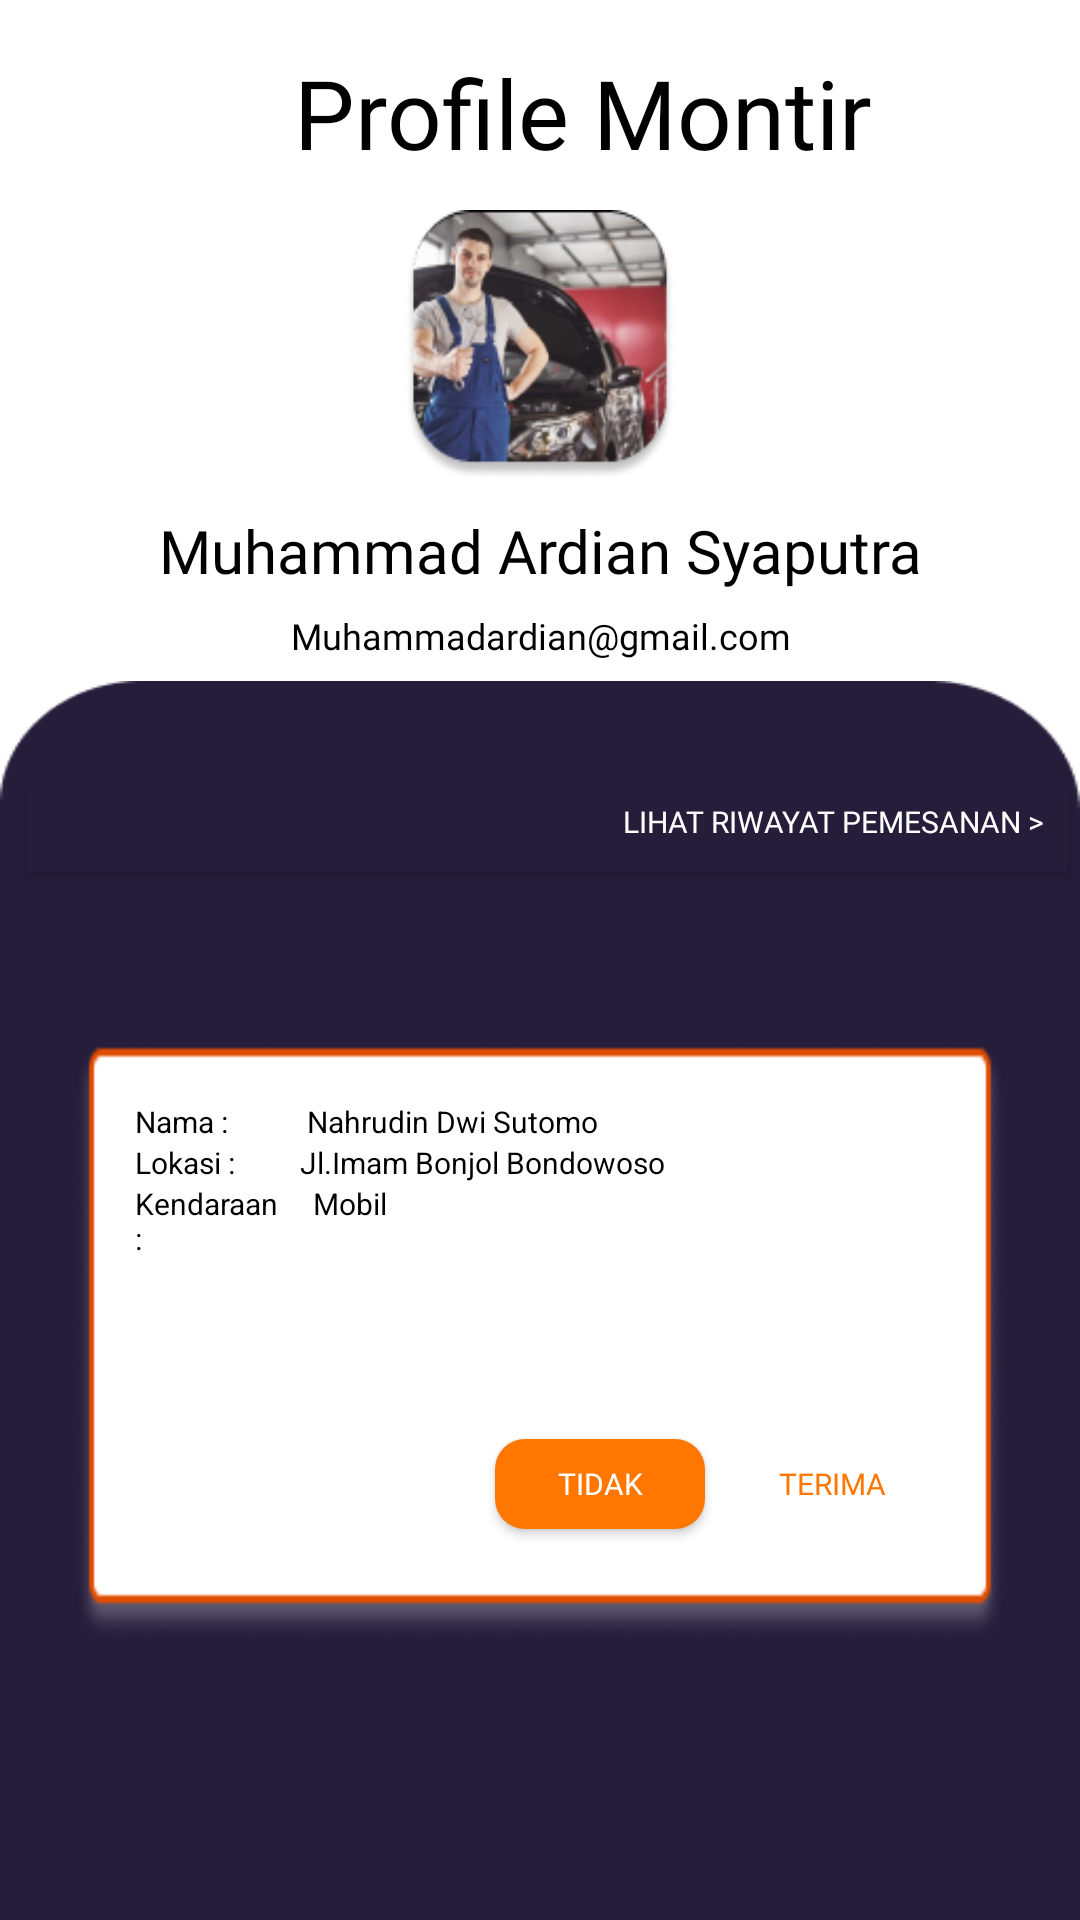

Produce the Android XML layout that renders to this screen, including the resource entries it uses.
<!-- AndroidManifest.xml: application theme Theme.MaterialComponents.Light.NoActionBar -->
<!-- res/layout/activity_profile_montir.xml -->
<?xml version="1.0" encoding="utf-8"?>
<LinearLayout xmlns:android="http://schemas.android.com/apk/res/android"
    xmlns:app="http://schemas.android.com/apk/res-auto"
    xmlns:tools="http://schemas.android.com/tools"
    android:layout_width="match_parent"
    android:layout_height="match_parent"
    android:orientation="vertical"
    android:background="@color/white"
    tools:context=".ProfileMontirActivity">

    <LinearLayout
        android:layout_marginRight="20dp"
        android:orientation="horizontal"
        android:layout_width="match_parent"
        android:layout_height="60dp">
        <Button
            android:layout_marginLeft="12dp"
            android:layout_width="40dp"
            android:layout_height="30dp"
            android:background="@drawable/back"
            app:backgroundTint="#000000">
        </Button>
        <TextView
            android:textColor="@color/black"
            android:gravity="center"
            android:textSize="32dp"
            android:text="Profile Montir"
            android:fontFamily="@font/didact_gothic"
            android:layout_width="285dp"
            android:layout_height="75dp">
        </TextView>
    </LinearLayout>
   <ImageView
       android:layout_marginTop="10dp"
       android:layout_gravity="center"
       android:background="@drawable/profilemontir"
       android:layout_width="90dp"
       android:layout_height="90dp">
   </ImageView>
    <TextView
        android:textColor="@color/black"
        android:layout_marginTop="10dp"
        android:fontFamily="@font/poppins_bold"
        android:textSize="20dp"
        android:text="Muhammad Ardian Syaputra"
        android:gravity="center"
        android:layout_width="match_parent"
        android:layout_height="wrap_content">
    </TextView>
    <TextView
        android:textColor="@color/black"
        android:fontFamily="@font/poppins"
        android:textSize="12dp"
        android:text="Muhammadardian@gmail.com"
        android:gravity="center"
        android:layout_width="match_parent"
        android:layout_height="30dp">
    </TextView>
    <LinearLayout
        android:orientation="vertical"
        android:background="@drawable/latarprofile"
        android:layout_width="match_parent"
        android:layout_height="wrap_content">
        <Button
            android:gravity="right"
            android:layout_marginStart="5dp"
            android:layout_marginTop="30dp"
            android:fontFamily="@font/poppins"
            app:backgroundTint="#251D3A"
            android:textSize="10dp"
            android:text="Lihat riwayat pemesanan >"
            android:textColor="@color/white"
            android:layout_width="match_parent"
            android:layout_height="40dp">
        </Button>
        <LinearLayout
            android:orientation="vertical"
            android:padding="20dp"
            android:layout_gravity="center"
            android:layout_marginTop="50dp"
            android:background="@drawable/ic_latarmontir"
            android:layout_width="310dp"
            android:layout_height="200dp">
            <LinearLayout
                android:orientation="horizontal"
                android:layout_width="match_parent"
                android:layout_height="wrap_content">
                <TextView
                    android:textSize="10dp"
                    android:textColor="@color/black"
                    android:text="Nama :"
                    android:layout_width="50dp"
                    android:layout_height="wrap_content">
                </TextView>
                <TextView
                    android:textSize="10dp"
                    android:layout_marginStart="5dp"
                    android:textColor="@color/black"
                    android:text=" Nahrudin Dwi Sutomo"
                    android:layout_width="match_parent"
                    android:layout_height="wrap_content">
                </TextView>
            </LinearLayout>
            <LinearLayout
                android:orientation="horizontal"
                android:layout_width="match_parent"
                android:layout_height="wrap_content">
                <TextView
                    android:textSize="10dp"
                    android:textColor="@color/black"
                    android:text="Lokasi :"
                    android:layout_width="50dp"
                    android:layout_height="wrap_content">
                </TextView>
                <TextView
                    android:textSize="10dp"
                    android:layout_marginStart="5dp"
                    android:textColor="@color/black"
                    android:text= "Jl.Imam Bonjol Bondowoso"
                    android:layout_width="match_parent"
                    android:layout_height="wrap_content">
                </TextView>
            </LinearLayout>
            <LinearLayout
                android:orientation="horizontal"
                android:layout_width="match_parent"
                android:layout_height="wrap_content">
                <TextView
                    android:textSize="10dp"
                    android:textColor="@color/black"
                    android:text="Kendaraan :"
                    android:layout_width="52dp"
                    android:layout_height="wrap_content">
                </TextView>
                <TextView
                    android:textSize="10dp"
                    android:layout_marginStart="5dp"
                    android:textColor="@color/black"
                    android:text=" Mobil"
                    android:layout_width="match_parent"
                    android:layout_height="wrap_content">
                </TextView>
            </LinearLayout>
            <LinearLayout
                android:gravity="end"
                android:layout_marginTop="40dp"
                android:orientation="horizontal"
                android:layout_width="match_parent"
                android:layout_height="match_parent">
                <Button
                    android:layout_marginTop="20dp"
                    android:textAlignment="center"
                    android:fontFamily="@font/poppins"
                    app:backgroundTint="#FF7701"
                    android:background="@drawable/btn_tidak"
                    android:textSize="10dp"
                    android:text="Tidak"
                    android:textColor="@color/white"
                    android:layout_width="70dp"
                    android:layout_height="30dp">
                </Button>
                <Button
                    android:layout_marginStart="5dp"
                    android:layout_marginTop="20dp"
                    android:textAlignment="center"
                    android:fontFamily="@font/poppins"
                    app:backgroundTint="#ffffff"
                    android:background="@drawable/border"
                    android:textSize="10dp"
                    android:text="Terima"
                    android:textColor="@color/colorPrimary"
                    android:layout_width="75dp"
                    android:layout_height="30dp">
                </Button>
            </LinearLayout>
        </LinearLayout>
        <Button
            app:backgroundTint="#ffffff"
            android:layout_marginHorizontal="300dp"
            android:layout_marginTop="100dp"
            android:background="@drawable/log_out"
            android:layout_width="30dp"
            android:layout_height="30dp">
        </Button>
    </LinearLayout>
</LinearLayout>
<!-- resources referenced by this layout -->
<resources>
  <color name="black">#FF000000</color>
  <color name="colorPrimary">#FF7701</color>
  <color name="white">#FFFFFFFF</color>
  <!-- drawable border (drawable) -->
  <?xml version="1.0" encoding="utf-8"?>
  <shape xmlns:android="http://schemas.android.com/apk/res/android"
      android:shape="rectangle" android:innerRadius="20dp">
      <stroke
          android:width="2dp"
          android:color="@color/colorPrimary">
      </stroke>
      <corners android:radius="10dp"/>
  </shape>
  <!-- drawable btn_tidak (drawable) -->
  <?xml version="1.0" encoding="utf-8"?>
  <shape xmlns:android="http://schemas.android.com/apk/res/android"
      android:shape="rectangle">
  
      <solid android:color="#FF7701"/>
      <corners android:radius="10dp"/>
  
  </shape>
  <!-- drawable ic_latarmontir: png bitmap (drawable, 3276 bytes) -->
  <!-- drawable latarprofile: png bitmap (drawable, 3231 bytes) -->
  <!-- drawable log_out: png bitmap (drawable, 784 bytes) -->
  <!-- drawable profilemontir: png bitmap (drawable, 30779 bytes) -->
</resources>
